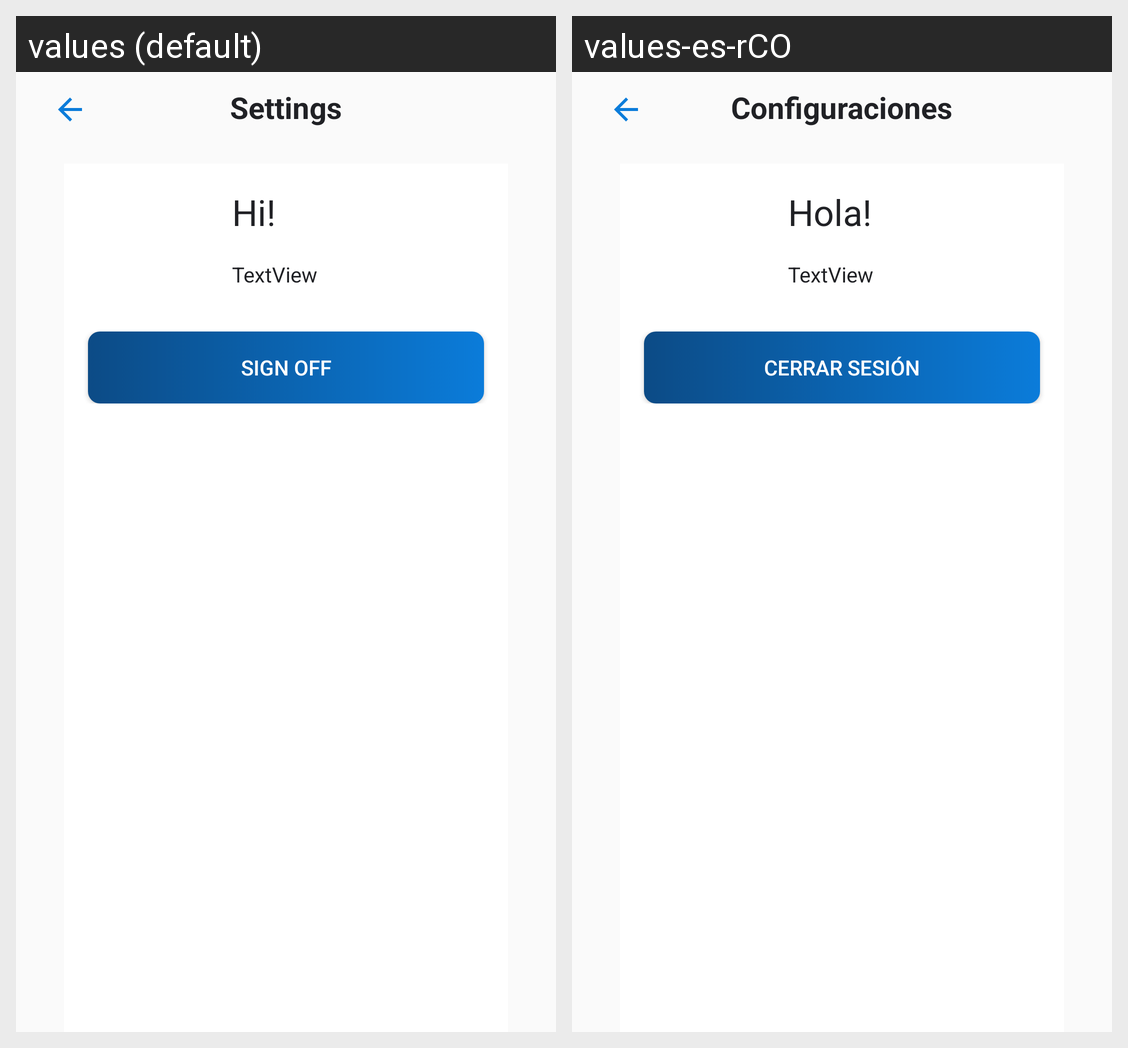

Translations of the strings shown on this Android screen, per locale in the grid:
Android screen res/layout/activity_settings.xml rendered under 2 locales, left to right: values (default), values-es-rCO. Device: Nexus 5 (rendered at 1080×1920; each locale shown at half size, 540×960, under a caption strip naming it); theme Theme.TaskApp.
Strings drawn on this screen, with the default value and each locale's value (text and hints the layout hard-codes, and strings that could not be matched under every locale, appear in the picture but are not listed):

Settings_1
  values: Settings
  values-es-rCO: Configuraciones

greeting
  values: Hi!
  values-es-rCO: Hola!

Settings_2
  values: Sign off
  values-es-rCO: Cerrar sesión
